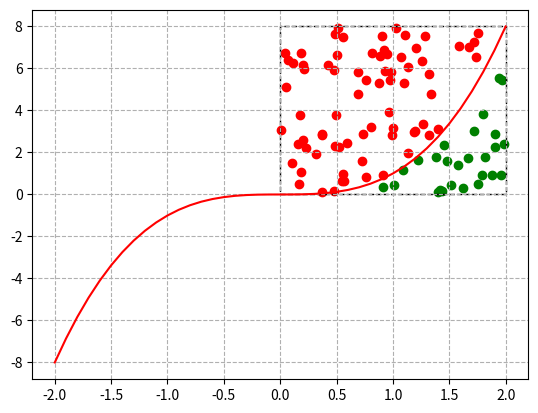

Recreate this plot in Python.
import numpy as np
from matplotlib import pyplot as plt
from matplotlib.patches import Rectangle
import numpy as np
import matplotlib.pyplot as plt


def f(x):
    return x ** 3


def definite_integral(f, a, b, shots, step):
    """Approximate the definite integral of f(x)dx between x0 and x1 using
    N random points

    Arguments:
    f -- a function of one real variable, must be nonnegative on [x0, x1]
    N -- the number of random points to use


    """
    # First, let's compute fmax. We do that by evaluating f(x) on a grid
    # of points between x0 and x1
    # This assumes that f is generally smooth. If it's not, we're in trouble!
    x = np.arange(a, b, step)
    y = f(x)
    f_max = max(y)

    # Now, let's generate the random points. The x's should be between
    # x0 and x1, so we first create points beterrm 0 and (x1-x0), and
    # then add x0
    # The y's should be between 0 and fmax
    #
    #                  0...(x1-x0)
    x_rand = a + np.random.random(shots) * (b - a)
    y_rand = 0 + np.random.random(shots) * f_max

    # Now, let's find the indices of the poitns above and below
    # the curve. That is, for points below the curve, let's find
    #   i s.t. y_rand[i] < f(x_rand)[i]
    # And for points above the curve, find
    #   i s.t. y_rand[i] >= f(x_rand)[i]
    ind_below = np.where(y_rand < f(x_rand))
    ind_above = np.where(y_rand >= f(x_rand))

    # Finally, let's display the results
    # plt.plot(x, y, color="red")
    # plt.scatter(x_rand[ind_below], y_rand[ind_below], color="green")
    # plt.scatter(x_rand[ind_above], y_rand[ind_above], color="blue")
    # plt.legend((pts_below, pts_above),
    #            ('Pts below the curve', 'Pts above the curve'),
    #            loc='lower left',
    #            ncol=3,
    #            fontsize=8)

    # plt.show()

    print("Number of pts above the curve: ttttttttttttttttteeest", len(ind_above[0]))
    print("Number of pts below the curve:", len(ind_below[0]))
    print("N. below/N.total:", len(ind_below[0]) / shots)
    print("Rectangle area:", f_max * (b - a))
    print("Area under the curve:", f_max * (b - a) * len(ind_below[0]) / shots)


print(definite_integral(f, 0, 2, 10000, 0.1))


def definite_integral_show(f, a, b, shots, step):
    """Approximate the definite integral of f(x)dx between x0 and x1 using
    N random points

    Arguments:
    f -- a function of one real variable, must be nonnegative on [x0, x1]
    N -- the number of random points to use


    """
    # First, let's compute fmax. We do that by evaluating f(x) on a grid
    # of points between x0 and x1
    # This assumes that f is generally smooth. If it's not, we're in trouble!
    x = np.arange(a - 2, b + step, step)
    y = f(x)
    f_max = max(y)

    # Now, let's generate the random points. The x's should be between
    # x0 and x1, so we first create points beterrm 0 and (x1-x0), and
    # then add x0
    # The y's should be between 0 and fmax
    #
    #                  0...(x1-x0)
    x_rand = a + np.random.random(shots) * (b - a)
    y_rand = 0 + np.random.random(shots) * f_max

    # Now, let's find the indices of the poitns above and below
    # the curve. That is, for points below the curve, let's find
    #   i s.t. y_rand[i] < f(x_rand)[i]
    # And for points above the curve, find
    #   i s.t. y_rand[i] >= f(x_rand)[i]
    ind_below = np.where(y_rand < f(x_rand))
    ind_above = np.where(y_rand >= f(x_rand))

    # Finally, let's display the results
    plt.plot(x, y, color="red")
    plt.scatter(x_rand[ind_below], y_rand[ind_below], color="green")
    plt.scatter(x_rand[ind_above], y_rand[ind_above], color="red")
    # plt.legend((pts_below, pts_above),
    #            ('Pts below the curve', 'Pts above the curve'),
    #            loc='lower left',
    #            ncol=3,
    #            fontsize=8)

    plt.gca().add_patch(Rectangle((a, f(a)), b, f(b), linewidth=1, edgecolor='black', linestyle='--', facecolor='none'))
    plt.grid(True, linestyle='--')
    plt.show()

    print("Number of pts above the curve:", len(ind_above[0]))
    print("Number of pts below the curve:", len(ind_below[0]))
    print("N. below/N.total:", len(ind_below[0]) / shots)
    print("Rectangle area:", f_max * (b - a))
    print("Area under the curve:", f_max * (b - a) * len(ind_below[0]) / shots)


print(definite_integral_show(f, 0, 2, 100, 0.1))
